pico-8 play session: hold ← + tap ❎, after a click and taps of 🅾, ❎, 🅾+❎, 🅾 in the second before t = 0

[t = 4 s] hold ← ~4s, tap ❎ ~7×
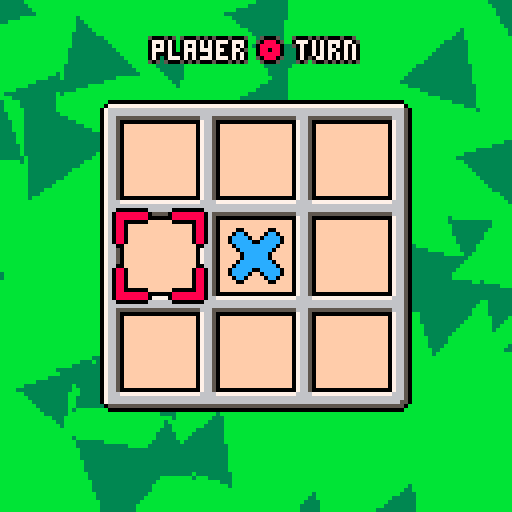
[t = 6 s] hold ← ~6s, tap ❎ ~10×
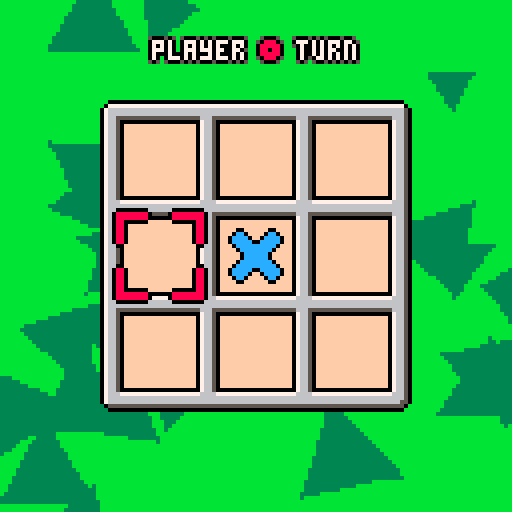
[t = 8 s] hold ← ~8s, tap ❎ ~14×
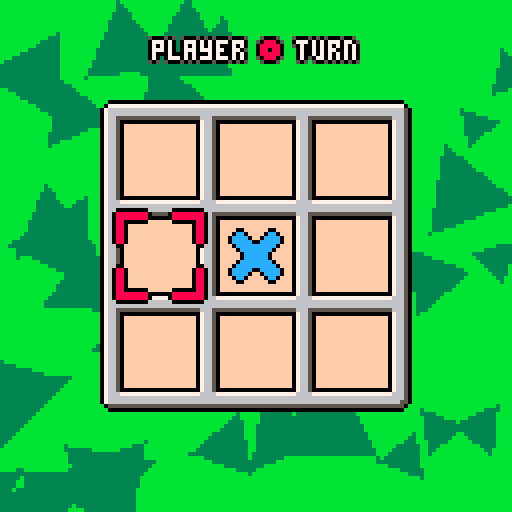

pico-8 cartridge
version 18
__lua__
-- tic tac toe
-- by: daniel escoz
btn_lft = 0
btn_rgt = 1
btn_up = 2
btn_dn = 3
btn_o = 4
btn_x = 5

spr_big = {1,3}
spr_sml = {33,34}
spr_spk = {35, 36}
spr_cur = {9,11}

map_brdx = 0
map_brdy = 0
map_brdsz = 10

scr_brdx = 24
scr_brdy = 24

winlines = {
  -- vertical
  {1,1, 1,2, 1,3},
  {2,1, 2,2, 2,3},
  {3,1, 3,2, 3,3},
  -- horizontal
  {1,1, 2,1, 3,1},
  {1,2, 2,2, 3,2},
  {1,3, 2,3, 3,3},
  -- diagonal
  {1,1, 2,2, 3,3},
  {1,3, 2,2, 3,1},
}

board = {}
curx = 2
cury = 2
turn = 0
first = 0
win = 0
winline = nil
full = false
play = true

sparktime = 0

function _init_game ()
  if first == 0 then
    first = 1 + flr(rnd(2))
  else
    first = (first%2)+1
  end
  
  board = {{0,0,0},{0,0,0},{0,0,0}}
  turn = first
  win = 0
  full = false
  play = true
  
  sparks = {}
  sparktime = 0 
  
  curx = 2
  cury = 2
  
  sfx(0, 0)
  sfx(-1, 1)
end

function getwinner ()
  for ln in all(winlines) do
    c1 = board[ln[1]][ln[2]]
    c2 = board[ln[3]][ln[4]]
    c3 = board[ln[5]][ln[6]]
    
    if c1==c2 and c2==c3 and c1~=0 then
      return c1,ln
    end
  end

  return 0,nil
end

function isboardfull ()
  for i=1,3 do
    for j=1,3 do
      if board[i][j] == 0 then
        return false
      end
    end
  end
  
  return true
end

function _update_game ()
  updateai()

  if play then
		  if btnpa(btn_lft) and curx > 1 then
		    sfx(8)
		    curx -= 1
		  elseif btnpa(btn_rgt) and curx < 3 then
		    sfx(8)
		    curx += 1
		  elseif btnpa(btn_up) and cury > 1 then
		    sfx(8)
		    cury -= 1
		  elseif btnpa(btn_dn) and cury < 3 then
		    sfx(8)
		    cury += 1
		  end
		end

  play = win==0 and not full
	 if board[curx][cury] == 0 
	   and btnpa(btn_o)
	   and turn ~= 0
	   and play
	 then
	   board[curx][cury] = turn
	   win,winline = getwinner()
    full = isboardfull()
    
	   if win==0 then
	     sfx(1+turn, -1)
	     if full then
	       sfx(6, -1)
	     end
	   else
	     sfx(3+turn, -1)
	   end
	   turn = turn%2 + 1
	 end
  
  if win~=0 and sparktime<=0 then
    local c = flr(rnd(3))
    local cx = winline[c*2+1]
    local cy = winline[c*2+2]
    
    local x = scr_brdx+24*cx-12
    local y = scr_brdy+24*cy-12
    
    for i=1,10 do
		    local ra = rnd(1)
		    local rp = 1 + rnd(.75)
		    local sx = rp * sin(ra)
		    local sy = rp * cos(ra)
      add(sparks, {win,x,y,sx,sy})
      sfx(7, -1)
    end
    
    sparktime = 15 + flr(rnd(45))
  end
  sparktime = max(sparktime-1, 0)
  
  if not play and btnp(btn_x) then
    _init_title()
  end
  if not play and btnp(btn_o) then
    _init_game()
  end
end


function drawboard ()
  color(15)
  rectfill(
    scr_brdx+4, scr_brdy+4,
    scr_brdx+74, scr_brdy+74
  )
  
  if win~=0 then
    for i=0,2 do
      local cx = winline[i*2+1]
      local cy = winline[i*2+2]
      
      color(7)
      rectfill(
        scr_brdx+24*cx-18,
        scr_brdy+24*cy-18,
        scr_brdx+24*cx,
        scr_brdy+24*cy)
    end
  end

  map(map_brdx, map_brdy,
  	   scr_brdx, scr_brdy,
      map_brdsz, map_brdsz)

  for i=1,3 do
		  for j=1,3 do
		    local s = board[i][j]
		      
		    if s ~= 0 then
		      local x = scr_brdx+24*i-16
		      local y = scr_brdy+24*j-16
		      
				    spr(spr_big[s], x, y, 2, 2)
		    end
		  end
  end
end

function drawcursor ()
  local x = scr_brdx + 24*(curx-1)
  local y = scr_brdy + 24*(cury-1)
  local f = flr(time() * 3) % 2
  
  s = spr_cur[turn]
  spr(s, x+2-f, y+2-f, 2, 2, false, false)
  spr(s, x+14+f, y+2-f, 2, 2, true, false)
  spr(s, x+2-f, y+14+f, 2, 2, false, true)
  spr(s, x+14+f, y+14+f, 2, 2, true, true)
end

function drawturn ()
  local s = "player   turn"
  local x = 64 - 2*#s
  local y = 10
  
  txtb(s, x, y, 2, 1)
  spr(spr_sml[turn], x+26, y-1)
end

function drawwin ()
  local s = "player   wins!"
  if (win==0) s = "draw!"
  
  local x = 64 - 2*#s
  local y = 10.5
  
  txtbw(s, x, y, 1.5, 1.2, .1)
  if (win~=0) then
    local w = wave(1.5, 1.2, .1, 7.5)
    spr(spr_sml[win], x+26, round(y-1+w))
  end
end


function _bgline (x, y, cx, cy, c1, c2, m)
  local t = m * time() / 10
  local a = t + atan2(x-cx, y-cy)
  local c
  if flr(a * 32)%2 == 0 then
    c = c1
  else
    c = c2
  end
  
  line(cx, cy, x, y, c)
end

function drawbg (c1, c2, _x, _y, _m)
  local x = _x or 63
  local y = _y or 63
  local m = _m or 1
  
  for i=0,127 do
    if (y>0) _bgline(i, 0, x, y, c1, c2, m)
    if (x>0) _bgline(0, i, x, y, c1, c2, m)
    if (y<127) _bgline(i, 127, x, y, c1, c2, m)
    if (x<127) _bgline(127, i, x, y, c1, c2, m)
  end
end

balls = {}
ballspawn = 0
ballangle = rnd()
function drawplaybg ()
  ballspawn -= 1
  if ballspawn <= 0 then
    ballspawn = 2
    
    ballangle = ballangle + .25 + rnd(.5)
    local p = .5 + rnd()
    add(balls, {
      x=63, y=63,
      r=5+rnd(10),
      as=rnd()-.5,
      sx=p*cos(ballangle),
      sy=p*sin(ballangle),
      l=128/p,
    })
  end

  color(3)
  for ball in all(balls) do
    ball.l -= 1
    if ball.l <= 0 then
      del(balls, ball)
    else
      ball.x += ball.sx
      ball.y += ball.sy
    end
    
    color(3)
    local a = vertex(ball.x, ball.y, ball.r, ball.as, 0)
    local b = vertex(ball.x, ball.y, ball.r, ball.as, .333)
    local c = vertex(ball.x, ball.y, ball.r, ball.as, .667) 
    trifill(a, b, c)
  end
end

function _draw_game ()
  cls(11)
  
  palt(0, false)
  palt(11, true)
  
  if win==1 then
    drawbg(7, 12)
  elseif win==2 then
    drawbg(7, 8)
  elseif full then
    drawbg(6, 5)
  else
    drawplaybg()
  end

  drawboard()
  if play then
    drawturn()
    drawcursor()
    
    if aiplays and aithink < ai_thinktime then
      txtbw("thinking",
        48, 112)
    end
  else
    drawwin()
    drawsparks()
    txtb("🅾️ to play again",
      32, 108)
    txtb("❎ to go back",
      36, 117)
  end
end

-->8
-- utils

txt_border_pos = {
  {-1,-1,5},
  {-1,1,5},
  {1,-1,5},
  {1,1,5},
  {-1,0,0},
  {0,-1,0},
  {1,0,0},
  {0,1,0},
}
function txtb (str, x, y)
  for o in all(txt_border_pos) do
    print(str, x+o[1], y+o[2], o[3])
  end
  print(str, x, y, 7)
end

function wave(pwr_, spd_, frq_, ph_)
	 local pwr = pwr_ or 1
	 local spd = spd_ or 1
	 local frq = frq_ or .1
	 local ph = ph_ or 0
	 
  local x = time() * spd - frq*ph
  return pwr * sin(x)
end

function round (x)
  return flr(x + .5)
end

function txtbw (str, x, y, pwr, spd, frq)
  p = 0
  for i=1,#str do
    s = sub(str,i,i)
    w = wave(pwr, spd, frq, i)
    txtb(s, round(x+4*p), round(y+w))
    p += 1
    if (s=="🅾️") p+=1
  end
end

function rndo ()
  local x = rnd(1.2)
  return flr(x - .1)
end


ai_thinktime = 30
ai_inputtime = 8

aiplays = false
aiframe = 0
ailast = 0
aibtns = {}
aithink = 0

function updateai ()
  aibtn = -1
  
  if #aibtns > 0 then
    aiframe += 1
		  if aibtns[1].f == aiframe then
		    aibtn = aibtns[1].b
		    del(aibtns, aibtns[1])
		  end
		  
  else
    aiframe = 0
    ailast = 0
  end
  
  aiplays = play and aiplayer == turn
  if aiplays then
    if aithink == ai_thinktime then
      local aipos = aiselect()
      aimove(aipos)
      addaibtn(btn_o)
    end
    aithink += 1
    
  else
    aithink = 0
  end
end

function addaibtn (b)
  add(aibtns, {f=ailast+1, b=b})
  ailast += ai_inputtime
end

function btnpa (b)
  if aiplays then
    return aibtn == b
  else
    return btnp(b)
  end
end

function aimove (to)
  tox = to.x
  toy = to.y
  
  px = curx
  py = cury
  
  -- horizontal move
  while px < tox do
    px += 1
    addaibtn(btn_rgt)
  end
  while px > tox do
    px -= 1
    addaibtn(btn_lft)
  end
  
  -- vertical move
  while py < toy do
    py += 1
    addaibtn(btn_dn)
  end
  while py > toy do
    py -= 1
    addaibtn(btn_up)
  end
end

-->8
-- title screen

screen = 0
sparks = {}

spkalt = false

block = nil
blkspawn = 30
blkspr = 1

opt_hvh = 0
opt_hvc = 1
opt = opt_hvh

function _init_title ()
  sfx(10, 0)
  sfx(11, 1)
  
  sparks = {}
  screen = 0
end

function _init ()
  _init_title()
end

function _update_title ()
  if (btnp(btn_o)) then
    screen = 1
    first = 0
    
    if opt == opt_hvh then
      aiplayer = 0
    else
      aiplayer = 2
    end
    
    _init_game()
  end
  
  blkspawn -= 1
  if blkspawn < 0 then
    blkspawn = 50
    
    x = (blkspr-1) * 140 - 10
    y = 100
    sx = -((blkspr-1) * 4 - 2)
    sy = -2
    l = 10 + 20 * rnd() 
    
    block = {s=blkspr, x=x, y=y, sx=sx, sy=sy, l=l}
    blkspr = (blkspr % 2) + 1
  end
  
  if block ~= nil then
    block.x += block.sx
    block.y += block.sy
    block.sy += .07
    
    block.l -= 1
    if block.l <= 0 then
      sfx(1, -1)
      for i=1,5 do
        local ra = rnd(1)
		      local rp = .25 + rnd(.25)
		      local sx = rp * sin(ra)
		      local sy = rp * cos(ra)
        add(sparks, {
          block.s,
          block.x + rnd(4)-2,
          block.y + rnd(4)-2,
          sx + block.sx,
          sy + block.sy
        })
      end
      
      block = nil
    end
  end
  
  if rnd() < .05 then
    xo = rnd() * 8
    y = 100 + rnd() * 8
    ao = rnd() * .05
    s = 2 + rnd() * 1.5
    
    if spkalt then
      p = 1
      a = .1 + ao
      x = -4 - xo
    else
      p = 2
      a = .4 - ao
      x = 124 + xo
    end
    spkalt = not spkalt
    
    add(sparks, {
      p, x, y,
      s*cos(a),
      s*sin(a)
    })
  end
  
  if opt == 0 and btnp(btn_dn) then
    sfx(9)
    opt = 1
  elseif opt == 1 and btnp(btn_up) then
    sfx(9)
    opt = 0
  end
end


words = {
  {64, 66, 68},
  {64, 70, 68},
  {64, 72, 74}
}
recolor = {
  {-1,-1,0}, {0,-1,0}, {1,-1,0},
  {-1, 0,0},           {1, 0,0},
  {-1, 1,0},           {1, 1,0},
  {-1, 2,0}, {0, 2,0}, {1, 2,0},
  { 0, 1,6}, {0, 0,7}
}

function drawtitle ()
  for w,word in pairs(words) do
    for l,let in pairs(word) do
      v = wave(2, .75, 1, w*.25)
      spr(let,
        14 + (w-1)*18+l*12,
        w*11+v,
        2, 2)
    end
  end
end

function _draw_title ()
  cls(15)
  
  palt(0, false)
  palt(11, true)
  
  drawbg(9, 10, 63, 150, -.5)
  
  if block then
    spr(spr_sml[block.s],
      block.x, block.y)
  end
  
  drawsparks()
  
  drawtitle()
  
  txtb("player vs player", 28, 68)
  txtb("player vs computer", 28, 80)
  spr(40, 16, 67 + opt*12)
  
  txtbw("press 🅾️ to play",
    32, 110)
end


function drawsparks ()
  for spark in all(sparks) do
    p = spark[1]
    
    if p~=0 then
	     spr(spr_spk[p],
	       spark[2], spark[3])
	   end
  end
end


function _update ()
  if screen==0 then
    _update_title()
  elseif screen==1 then
    _update_game()
  end
  
  for spark in all(sparks) do
    spark[2] += spark[4]
    spark[3] += spark[5]
    spark[5] += .07
    
    if spark[3] > 127 then
      del(sparks, spark)
    end
  end
end

function _draw ()
  if screen==0 then
    _draw_title()
  elseif screen==1 then
    _draw_game()
  end
end
-->8
-- triangles

function sort_vertices_y (vertices)
  for i=1,#vertices-1 do
    for j=i,1,-1 do
      if vertices[j].y > vertices[j+1].y then
        local tmp = vertices[j]
        vertices[j] = vertices[j+1]
        vertices[j+1] = tmp
      end
    end
  end
  return vertices
end

function vertex (x, y, r, spd, ph)
  local t = time()*spd+ph
  return {
   x=x+r*cos(t),
   y=y+r*sin(t),
  }
end

function flattrifill(a, bx1, bx2, by)
  local dy = by - a.y
  if (dy==0) return
  
  local d = 1
  if (a.y > by) d = -1
  
  for y=a.y,by,d do
    local ry = (y-a.y)/dy
    local x1 = a.x + ry * (bx1 - a.x)
    local x2 = a.x + ry * (bx2 - a.x)
    line(
      flr(x1), y,
      flr(x2), y)
  end
  line(bx1, by, bx2, by)
end

function trifill (a_, b_, c_)
  local after = sort_vertices_y({a_, b_, c_})
  local a = after[1]
  local b = after[2]
  local c = after[3]
  
  local mp = (b.y-a.y)/(c.y-a.y)
  local mx = a.x + (mp * (c.x-a.x))
  flattrifill(a, b.x, mx, b.y)
  flattrifill(c, b.x, mx, b.y)
end
-->8
-- ai startegies
function aiselect ()
  local win = get_win_move(aiplayer)
  if (win) return win
  
  local block = get_win_move((aiplayer%2)+1)
  if (block) return block
  
  if (board[2][2]==0) return {x=2,y=2}
  return select_random()
end

function wmline (ln, tp)
  local epos
  local mycells = 0
  
  for i=1,5,2 do
  		local cell = board[ln[i]][ln[i+1]]
  		if cell == 0 then
  		  epos = {x=ln[i],y=ln[i+1]}
  		elseif cell == tp then
  		  mycells += 1
  		else
  		  return nil
  		end
  end
  
  if (mycells == 2) return epos
end

function get_win_move (tp)
  for ln in all(winlines) do
    local move = wmline(ln, tp)
    if (move) return move
  end
  return nil
end

function select_random ()
  local pos = {}
  for x=1,3 do
    for y=1,3 do
      if board[x][y] == 0 then
        add(pos, {x=x,y=y})
      end
    end
  end
  return pos[1 + flr(rnd() * #pos)]
end
__gfx__
00000000bbbbbbbbbbbbbbbbbbbbbbbbbbbbbbbbbbbbbbbbbbbbbbbbbbbbbbbbb076650bbbbbbbbbbbbbbbbbbbbbbbbbbbbbbbbb000000000000000000000000
00000000bbb00bbbbbb00bbbbbbbbb0000bbbbbbbbb000000000000000000bbbb076650bbbbbbbbbbbbbbbbbbbbbbbbbbbbbbbbb000000000000000000000000
00700700bb0cc0bbbb0cc0bbbbbb00888800bbbbbb07777777777777777770bbb076650bbbbbbbbbbbbbbbbbbbbbbbbbbbbbbbbb000000000000000000000000
00077000b0cccc0bb0cccc0bbbb0888888880bbbb0766666666666666666650bb076650bbbbb00000000bbbbbbbb00000000bbbb000000000000000000000000
00077000b0ccccc00ccccc0bbb088888888880bbb0766666666666666666650bb076650bbbb0cccccccc0bbbbbb0888888880bbb000000000000000000000000
00700700bb0cccccccccc0bbbb088880088880bbb0766555556665555566650bb076650bbbb0cccccccc0bbbbbb0888888880bbb000000000000000000000000
00000000bbb0cccccccc0bbbb088880bb088880bb0766500007665000076650bb076650bbbb0cc000000bbbbbbb088000000bbbb000000000000000000000000
00000000bbbb0cccccc0bbbbb08880bbbb08880bb076650bb076650bb076650bb076650bbbb0cc0bbbbbbbbbbbb0880bbbbbbbbb000000000000000000000000
00000000bbbb0cccccc0bbbbb08880bbbb08880bb076650bb076650bb076650bbbbbbbbbbbb0cc0bbbbbbbbbbbb0880bbbbbbbbb000000000000000000000000
00000000bbb0cccccccc0bbbb088880bb088880bb0766500007665000076650b00000000bbb0cc0bbbbbbbbbbbb0880bbbbbbbbb000000000000000000000000
00000000bb0cccccccccc0bbbb088880088880bbb0766677776666777766650b77777777bbb0cc0bbbbbbbbbbbb0880bbbbbbbbb000000000000000000000000
00000000b0ccccc00ccccc0bbb088888888880bbb0766666666666666666650b66666666bbb0cc0bbbbbbbbbbbb0880bbbbbbbbb000000000000000000000000
00000000b0cccc0bb0cccc0bbbb0888888880bbbb0766666666666666666650b66666666bbbb00bbbbbbbbbbbbbb00bbbbbbbbbb000000000000000000000000
00000000bb0cc0bbbb0cc0bbbbbb00888800bbbbb0766555556665555566650b55555555bbbbbbbbbbbbbbbbbbbbbbbbbbbbbbbb000000000000000000000000
00000000bbb00bbbbbb00bbbbbbbbb0000bbbbbbb0766500007665000076650b00000000bbbbbbbbbbbbbbbbbbbbbbbbbbbbbbbb000000000000000000000000
00000000bbbbbbbbbbbbbbbbbbbbbbbbbbbbbbbbb076650bb076650bb076650bbbbbbbbbbbbbbbbbbbbbbbbbbbbbbbbbbbbbbbbb000000000000000000000000
000000005005005bb50005bbbbbbbbbbbbbbbbbbb076650bb076650bb076650bbbb505bb00000000000000000000000000000000000000000000000000000000
000000000cc0cc0b5088805bbbbbbbbbbbbbbbbbb0766500007665000076650bbbb0705b00000000000000000000000000000000000000000000000000000000
000000000ccccc0b0888880bbbb11bbbbbb22bbbb0766677776666777766650bbbb0770500000000000000000000000000000000000000000000000000000000
0000000050ccc05b0880880bbb1cc1bbbb2882bbb0766666666666666666650bbbb0777000000000000000000000000000000000000000000000000000000000
000000000ccccc0b0888880bbb1cc1bbbb2882bbb0766666666666666666550bbbb0770500000000000000000000000000000000000000000000000000000000
000000000cc0cc0b5088805bbbb11bbbbbb22bbbbb05555555555555555550bbbbb0705b00000000000000000000000000000000000000000000000000000000
000000005005005bb50005bbbbbbbbbbbbbbbbbbbbb000000000000000000bbbbbb505bb00000000000000000000000000000000000000000000000000000000
00000000bbbbbbbbbbbbbbbbbbbbbbbbbbbbbbbbbbbbbbbbbbbbbbbbbbbbbbbbbbbbbbbb00000000000000000000000000000000000000000000000000000000
00000000000000000000000000000000000000000000000000000000000000000000000000000000000000000000000000000000000000000000000000000000
00000000000000000000000000000000000000000000000000000000000000000000000000000000000000000000000000000000000000000000000000000000
00000000000000000000000000000000000000000000000000000000000000000000000000000000000000000000000000000000000000000000000000000000
00000000000000000000000000000000000000000000000000000000000000000000000000000000000000000000000000000000000000000000000000000000
00000000000000000000000000000000000000000000000000000000000000000000000000000000000000000000000000000000000000000000000000000000
00000000000000000000000000000000000000000000000000000000000000000000000000000000000000000000000000000000000000000000000000000000
00000000000000000000000000000000000000000000000000000000000000000000000000000000000000000000000000000000000000000000000000000000
00000000000000000000000000000000000000000000000000000000000000000000000000000000000000000000000000000000000000000000000000000000
00000000000bbbbb00000000000bbbbbbb000000000bbbbbbb0000000bbbbbbbbb0000000bbbbbbb00000000000bbbbbbbbbbbbbbbbbbbbbbbbbbbbbbbbbbbbb
07777777770bbbbb07777777770bbbbbb0077777770bbbbbb007777700bbbbbbb007777700bbbbbb07777777770bbbbbbbbbbbbbbbbbbbbbbbbbbbbbbbbbbbbb
07777777770bbbbb07777777770bbbbb00777777770bbbbb00777777700bbbbb00777777700bbbbb07777777770bbbbbbbbbbbbbbbbbbbbbbbbbbbbbbbbbbbbb
07777777770bbbbb07777777770bbbbb07777777770bbbbb07777777770bbbbb07777777770bbbbb07777777770bbbbbbbbbbbbbbbbbbbbbbbbbbbbbbbbbbbbb
0ddd777ddd0bbbbb0ddd777ddd0bbbbb07777ddddd0bbbbb07777d77770bbbbb07777d77770bbbbb0777dddddd0bbbbbbbbbbbbbbbbbbbbbbbbbbbbbbbbbbbbb
00007770000bbbbb00007770000bbbbb0777d000000bbbbb0777d0d7770bbbbb0777d0d7770bbbbb07770000000bbbbbbbbbbbbbbbbbbbbbbbbbbbbbbbbbbbbb
bbb07770bbbbbbbbbbb07770bbbbbbbb077700bbbbbbbbbb07770007770bbbbb07770007770bbbbb07777770bbbbbbbbbbbbbbbbbbbbbbbbbbbbbbbbbbbbbbbb
bbb07770bbbbbbbbbbb07770bbbbbbbb07770bbbbbbbbbbb07777777770bbbbb07770b07770bbbbb07777770bbbbbbbbbbbbbbbbbbbbbbbbbbbbbbbbbbbbbbbb
bbb07770bbbbbbbbbbb07770bbbbbbbb077700bbbbbbbbbb07777777770bbbbb07770007770bbbbb0777ddd0bbbbbbbbbbbbbbbbbbbbbbbbbbbbbbbbbbbbbbbb
bbb07770bbbbbbbb00007770000bbbbb07777000000bbbbb07777777770bbbbb07777077770bbbbb07770000000bbbbbbbbbbbbbbbbbbbbbbbbbbbbbbbbbbbbb
bbb07770bbbbbbbb07777777770bbbbb07777777770bbbbb0777ddd7770bbbbb07777777770bbbbb07777777770bbbbbbbbbbbbbbbbbbbbbbbbbbbbbbbbbbbbb
bbb07770bbbbbbbb07777777770bbbbb0d777777770bbbbb07770007770bbbbb0d7777777d0bbbbb07777777770bbbbbbbbbbbbbbbbbbbbbbbbbbbbbbbbbbbbb
bbb07770bbbbbbbb07777777770bbbbb00d77777770bbbbb07770b07770bbbbb00d77777d00bbbbb07777777770bbbbbbbbbbbbbbbbbbbbbbbbbbbbbbbbbbbbb
bbb0ddd0bbbbbbbb0ddddddddd0bbbbbb00ddddddd0bbbbb0ddd0b0ddd0bbbbbb00ddddd00bbbbbb0ddddddddd0bbbbbbbbbbbbbbbbbbbbbbbbbbbbbbbbbbbbb
bbb00000bbbbbbbb00000000000bbbbbbb000000000bbbbb00000b00000bbbbbbb0000000bbbbbbb00000000000bbbbbbbbbbbbbbbbbbbbbbbbbbbbbbbbbbbbb
bbbbbbbbbbbbbbbbbbbbbbbbbbbbbbbbbbbbbbbbbbbbbbbbbbbbbbbbbbbbbbbbbbbbbbbbbbbbbbbbbbbbbbbbbbbbbbbbbbbbbbbbbbbbbbbbbbbbbbbbbbbbbbbb
0000000ff00000fffffffffff0000ffff00000fff00000fff00000fff00000fff000fffff00000fff00000fff00000ffbbbbbbbbbbbbbbbbbbbbbbbbbbbbbbbb
0cc0cc0f0088800fff000ffff0660ffff06660fff06660fff06060fff06660fff060fffff06660fff06660fff06660ffbbbbbbbbbbbbbbbbbbbbbbbbbbbbbbbb
0ccccc0f0888880ff00b00fff0560ffff05560fff05560fff06060fff06550fff06000fff05560fff06560fff06560ffbbbbbbbbbbbbbbbbbbbbbbbbbbbbbbbb
01ccc10f0882880ff0bbb0fff0060ffff06660fff00660fff06660fff06660fff06660fff00060fff06660fff06660ffbbbbbbbbbbbbbbbbbbbbbbbbbbbbbbbb
0ccccc0f0888880ff03b30fff0060000f0655000f0056000f0556000f0556000f0656000fff06000f0656000f0556000bbbbbbbbbbbbbbbbbbbbbbbbbbbbbbbb
0cc1cc0f0288820ff00300fff0666060f0666060f0666060f0006060f0666060f0666060fff06060f0666060f0006060bbbbbbbbbbbbbbbbbbbbbbbbbbbbbbbb
0110110f0022200fff000ffff0555050f0555050f0555050fff05050f0555050f0555050fff05050f0555050fff05050bbbbbbbbbbbbbbbbbbbbbbbbbbbbbbbb
0000000ff00000fffffffffff0000000f0000000f0000000fff00000f0000000f0000000fff00000f0000000fff00000bbbbbbbbbbbbbbbbbbbbbbbbbbbbbbbb
bbbbbbbbbbbbbbbbbbbbbbbbbbbbbbbbbbbbbbbbbbbbbbbbbbbbbbbbbbbbbbbbbbbbbbbbbbbbbbbbbbbbbbbbbbbbbbbbbbbbbbbbbbbbbbbbbbbbbbbbbbbbbbbb
bbbbbbbbbbbbbbbbbbbbbbbbbbbbbbbbbbbbbbbbbbbbbbbbbbbbbbbbbbbbbbbbbbbbbbbbbbbbbbbbbbbbbbbbbbbbbbbbbbbbbbbbbbbbbbbbbbbbbbbbbbbbbbbb
bbbbbbbbbbbbbbbbbbbbbbbbbbbbbbbbbbbbbbbbbbbbbbbbbbbbbbbbbbbbbbbbbbbbbbbbbbbbbbbbbbbbbbbbbbbbbbbbbbbbbbbbbbbbbbbbbbbbbbbbbbbbbbbb
bbbbbbbbbbbbbbbbbbbbbbbbbbbbbbbbbbbbbbbbbbbbbbbbbbbbbbbbbbbbbbbbbbbbbbbbbbbbbbbbbbbbbbbbbbbbbbbbbbbbbbbbbbbbbbbbbbbbbbbbbbbbbbbb
bbbbbbbbbbbbbbbbbbbbbbbbbbbbbbbbbbbbbbbbbbbbbbbbbbbbbbbbbbbbbbbbbbbbbbbbbbbbbbbbbbbbbbbbbbbbbbbbbbbbbbbbbbbbbbbbbbbbbbbbbbbbbbbb
bbbbbbbbbbbbbbbbbbbbbbbbbbbbbbbbbbbbbbbbbbbbbbbbbbbbbbbbbbbbbbbbbbbbbbbbbbbbbbbbbbbbbbbbbbbbbbbbbbbbbbbbbbbbbbbbbbbbbbbbbbbbbbbb
bbbbbbbbbbbbbbbbbbbbbbbbbbbbbbbbbbbbbbbbbbbbbbbbbbbbbbbbbbbbbbbbbbbbbbbbbbbbbbbbbbbbbbbbbbbbbbbbbbbbbbbbbbbbbbbbbbbbbbbbbbbbbbbb
bbbbbbbbbbbbbbbbbbbbbbbbbbbbbbbbbbbbbbbbbbbbbbbbbbbbbbbbbbbbbbbbbbbbbbbbbbbbbbbbbbbbbbbbbbbbbbbbbbbbbbbbbbbbbbbbbbbbbbbbbbbbbbbb
__map__
0518180618180618180700000000000000000000000000000000000000000000000000000000000000000000000000000000000000000000000000000000000000000000000000000000000000000000000000000000000000000000000000000000000000000000000000000000000000000000000000000000000000000000
0800000800000800000800000000000000000000000000000000000000000000000000000000000000000000000000000000000000000000000000000000000000000000000000000000000000000000000000000000000000000000000000000000000000000000000000000000000000000000000000000000000000000000
0800000800000800000800000000000000000000000000000000000000000000000000000000000000000000000000000000000000000000000000000000000000000000000000000000000000000000000000000000000000000000000000000000000000000000000000000000000000000000000000000000000000000000
1518181618181618181700000000000000000000000000000000000000000000000000000000000000000000000000000000000000000000000000000000000000000000000000000000000000000000000000000000000000000000000000000000000000000000000000000000000000000000000000000000000000000000
0800000800000800000800000000000000000000000000000000000000000000000000000000000000000000000000000000000000000000000000000000000000000000000000000000000000000000000000000000000000000000000000000000000000000000000000000000000000000000000000000000000000000000
0800000800000800000800000000000000000000000000000000000000000000000000000000000000000000000000000000000000000000000000000000000000000000000000000000000000000000000000000000000000000000000000000000000000000000000000000000000000000000000000000000000000000000
1518181618181618181700000000000000000000000000000000000000000000000000000000000000000000000000000000000000000000000000000000000000000000000000000000000000000000000000000000000000000000000000000000000000000000000000000000000000000000000000000000000000000000
0800000800000800000800000000000000000000000000000000000000000000000000000000000000000000000000000000000000000000000000000000000000000000000000000000000000000000000000000000000000000000000000000000000000000000000000000000000000000000000000000000000000000000
0800000800000800000800000000000000000000000000000000000000000000000000000000000000000000000000000000000000000000000000000000000000000000000000000000000000000000000000000000000000000000000000000000000000000000000000000000000000000000000000000000000000000000
2518182618182618182700000000000000000000000000000000000000000000000000000000000000000000000000000000000000000000000000000000000000000000000000000000000000000000000000000000000000000000000000000000000000000000000000000000000000000000000000000000000000000000
